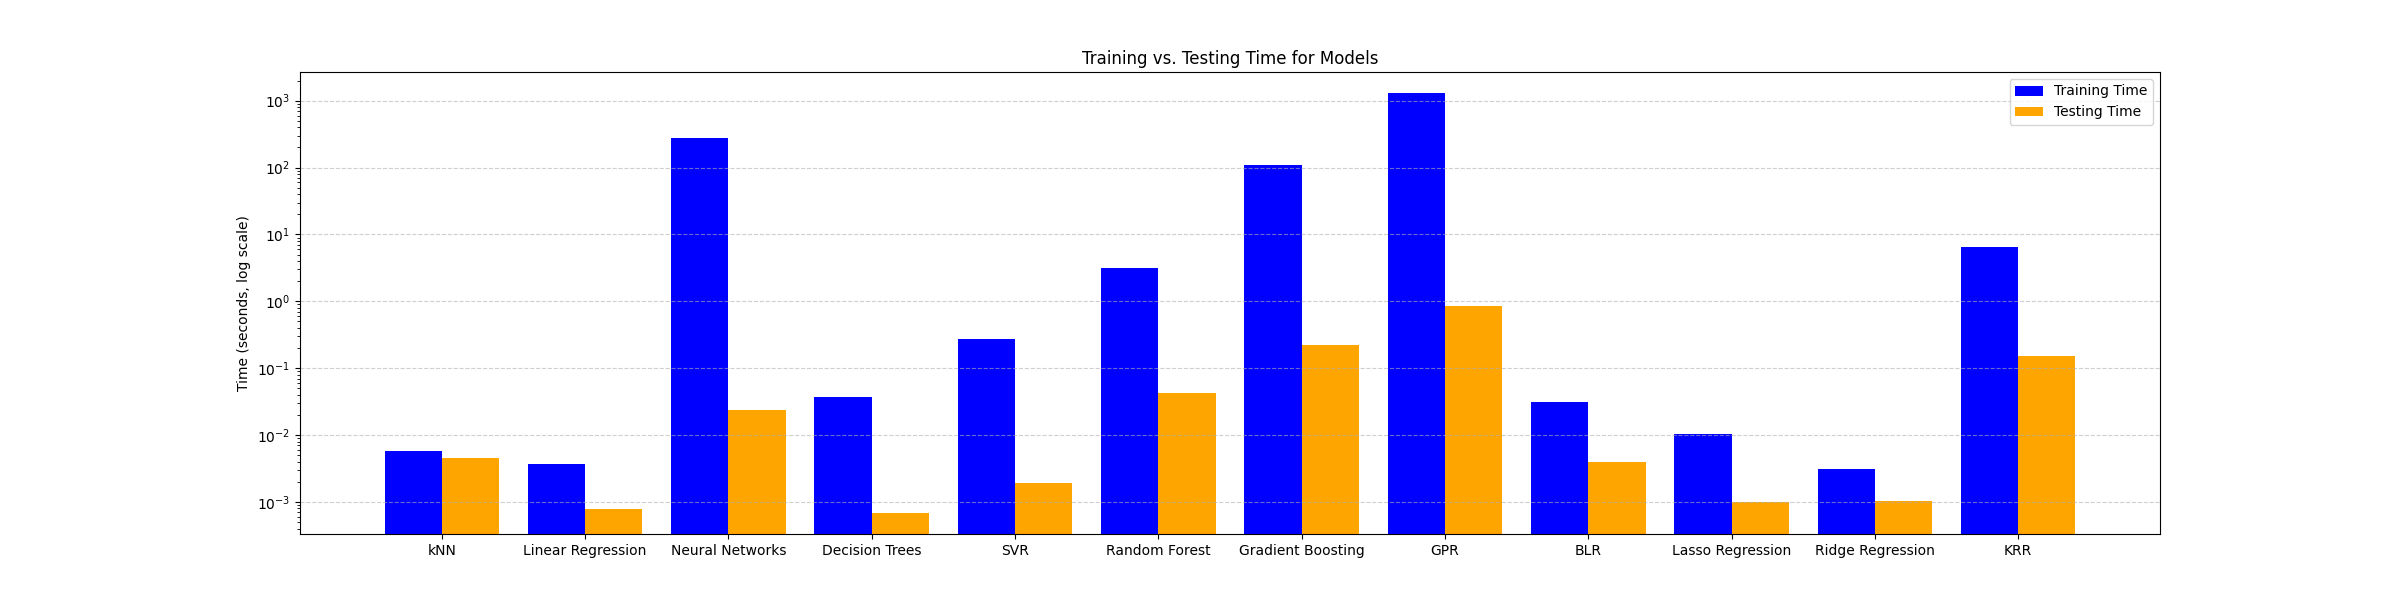

Data behind this chart, as committed beside it:
Models, Training Times, Testing Times
kNN, 0.005828, 0.004599
Linear Regression, 0.003727, 0.0007787
Neural Networks, 275.1, 0.02402
Decision Trees, 0.03738, 0.0006835
SVR, 0.2716, 0.001902
Random Forest, 3.104, 0.04292
Gradient Boosting, 110.3, 0.2242
GPR, 1303, 0.8569
BLR, 0.03163, 0.003996
Lasso Regression, 0.01033, 0.001004
Ridge Regression, 0.003109, 0.001031
KRR, 6.546, 0.1518
